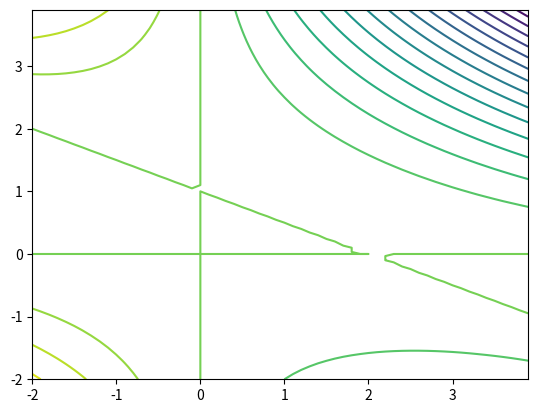

This figure's Python source:
import numpy as np
import matplotlib.pyplot as plt

x = np.arange(-2,4,0.1)
y = np.arange(-2,4,0.1)

X, Y = np.meshgrid(x,y)

Z = X*Y*(2- X- 2*Y)
plt.contour(X, Y, Z, 20)

plt.show()